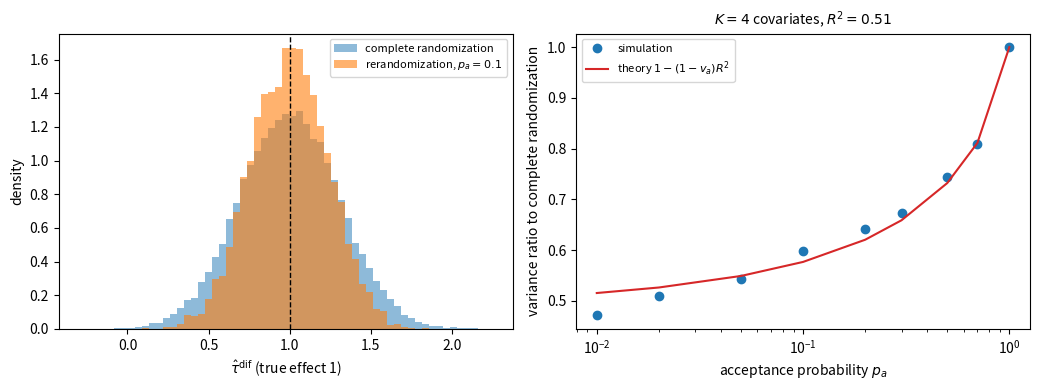

This figure's Python source:
"""Rerandomization: distribution of the difference in means and variance reduction versus theory."""

import numpy as np
import matplotlib.pyplot as plt
from scipy import stats

rng = np.random.default_rng(0)
n, n_t, k = 100, 50, 4
# A fixed finite population: four covariates, outcome with R^2 about 0.5, constant effect 1
x = rng.normal(0, 1, (n, k))
y0 = x @ np.array([0.5, 0.5, 0.5, 0.5]) + rng.normal(0, 1, n)
y1 = y0 + 1.0
s_inv = np.linalg.inv(np.cov(x, rowvar=False))

draws = 40_000
tau_hat = np.empty(draws)
m_stat = np.empty(draws)
for d in range(draws):
    w = np.zeros(n, dtype=bool)
    w[rng.choice(n, n_t, replace=False)] = True
    diff = x[w].mean(axis=0) - x[~w].mean(axis=0)
    m_stat[d] = n_t * (n - n_t) / n * diff @ s_inv @ diff
    tau_hat[d] = y1[w].mean() - y0[~w].mean()

# R^2 of the outcome on the covariates (finite population), which governs the gain
beta = np.linalg.lstsq(np.c_[np.ones(n), x], y0, rcond=None)[0]
r2 = 1 - np.var(y0 - np.c_[np.ones(n), x] @ beta) / np.var(y0)

fig, axes = plt.subplots(1, 2, figsize=(10.5, 4))
a01 = stats.chi2.ppf(0.1, k)
keep = m_stat <= a01
bins = np.linspace(tau_hat.min(), tau_hat.max(), 60)
axes[0].hist(tau_hat, bins=bins, density=True, alpha=0.5, color="C0", label="complete randomization")
axes[0].hist(tau_hat[keep], bins=bins, density=True, alpha=0.6, color="C1",
             label="rerandomization, $p_a = 0.1$")
axes[0].axvline(1.0, color="black", ls="--", lw=1)
axes[0].set_xlabel(r"$\hat\tau^{\mathrm{dif}}$ (true effect 1)")
axes[0].set_ylabel("density")
axes[0].legend(fontsize=8)

p_accept = np.array([0.01, 0.02, 0.05, 0.1, 0.2, 0.3, 0.5, 0.7, 1.0])
ratio_emp, ratio_th = [], []
for p in p_accept:
    a = stats.chi2.ppf(p, k) if p < 1 else np.inf
    sel = m_stat <= a
    ratio_emp.append(tau_hat[sel].var() / tau_hat.var())
    v_a = 1.0 if p == 1 else stats.chi2.cdf(a, k + 2) / stats.chi2.cdf(a, k)
    ratio_th.append(1 - (1 - v_a) * r2)
axes[1].plot(p_accept, ratio_emp, "o", label="simulation")
axes[1].plot(p_accept, ratio_th, "-", color="C3", label=r"theory $1 - (1 - v_a)R^2$")
axes[1].set_xscale("log")
axes[1].set_xlabel("acceptance probability $p_a$")
axes[1].set_ylabel("variance ratio to complete randomization")
axes[1].set_title(f"$K = {k}$ covariates, $R^2 = {r2:.2f}$", fontsize=10)
axes[1].legend(fontsize=8)
fig.tight_layout()
